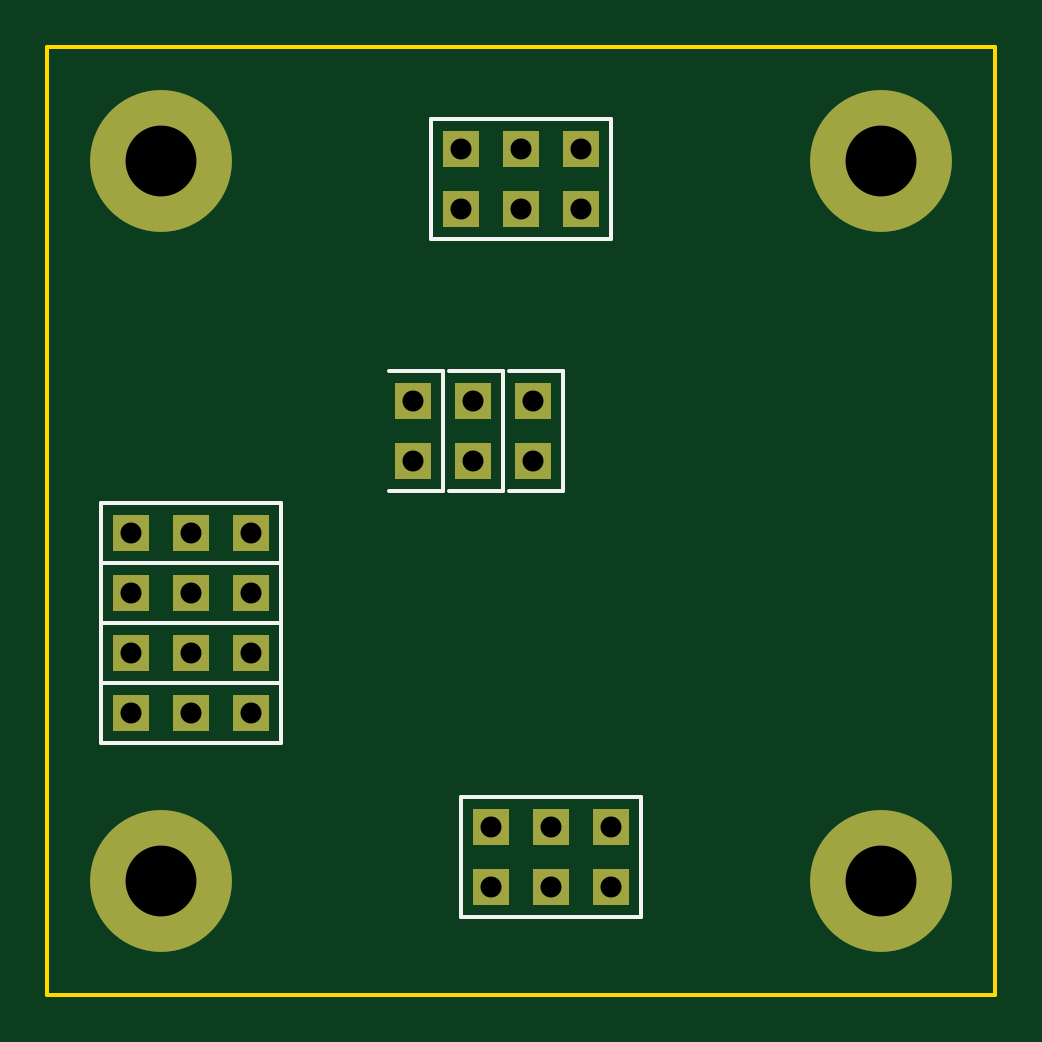
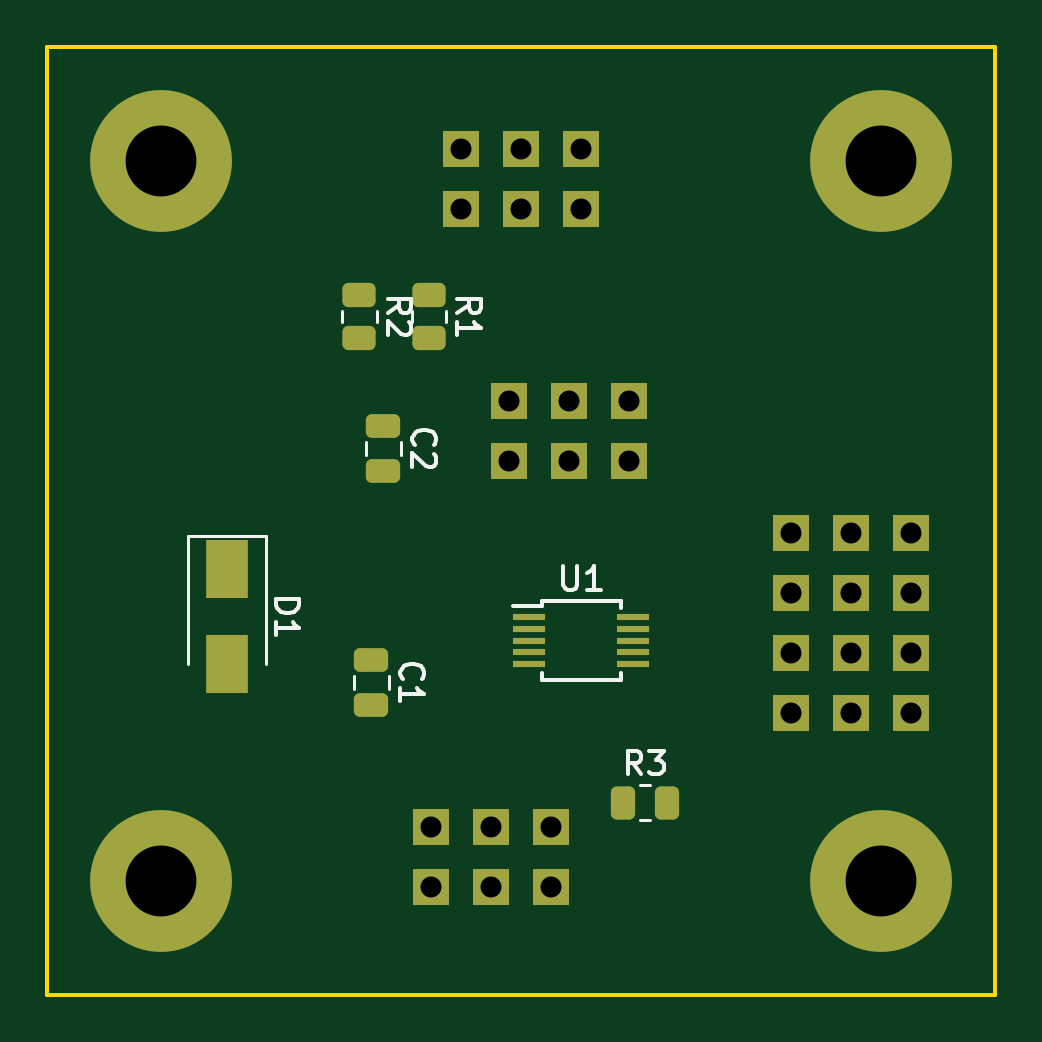
Circuit board: 11 layer files. Board 40.1 x 40.1 mm.
- bottom_copper: AMUX01A-B_Cu.gbr (4670 bytes)
- bottom_mask: AMUX01A-B_Mask.gbr (3130 bytes)
- paste: AMUX01A-B_Paste.gbr (2052 bytes)
- bottom_silk: AMUX01A-B_Silkscreen.gbr (5254 bytes)
- outline: AMUX01A-Edge_Cuts.gbr (687 bytes)
- top_copper: AMUX01A-F_Cu.gbr (2314 bytes)
- top_mask: AMUX01A-F_Mask.gbr (1559 bytes)
- paste: AMUX01A-F_Paste.gbr (481 bytes)
- top_silk: AMUX01A-F_Silkscreen.gbr (2109 bytes)
- drill: AMUX01A-NPTH_drill.drl (304 bytes)
- drill: AMUX01A-PTH_drill.drl (883 bytes)

=== bottom_copper: AMUX01A-B_Cu.gbr ===
%TF.GenerationSoftware,KiCad,Pcbnew,6.0.10+dfsg-1~bpo11+1*%
%TF.CreationDate,2023-02-11T00:17:44+00:00*%
%TF.ProjectId,AMUX01,414d5558-3031-42e6-9b69-6361645f7063,rev?*%
%TF.SameCoordinates,Original*%
%TF.FileFunction,Copper,L2,Bot*%
%TF.FilePolarity,Positive*%
%FSLAX46Y46*%
G04 Gerber Fmt 4.6, Leading zero omitted, Abs format (unit mm)*
G04 Created by KiCad (PCBNEW 6.0.10+dfsg-1~bpo11+1) date 2023-02-11 00:17:44*
%MOMM*%
%LPD*%
G01*
G04 APERTURE LIST*
G04 Aperture macros list*
%AMRoundRect*
0 Rectangle with rounded corners*
0 $1 Rounding radius*
0 $2 $3 $4 $5 $6 $7 $8 $9 X,Y pos of 4 corners*
0 Add a 4 corners polygon primitive as box body*
4,1,4,$2,$3,$4,$5,$6,$7,$8,$9,$2,$3,0*
0 Add four circle primitives for the rounded corners*
1,1,$1+$1,$2,$3*
1,1,$1+$1,$4,$5*
1,1,$1+$1,$6,$7*
1,1,$1+$1,$8,$9*
0 Add four rect primitives between the rounded corners*
20,1,$1+$1,$2,$3,$4,$5,0*
20,1,$1+$1,$4,$5,$6,$7,0*
20,1,$1+$1,$6,$7,$8,$9,0*
20,1,$1+$1,$8,$9,$2,$3,0*%
G04 Aperture macros list end*
%TA.AperFunction,ComponentPad*%
%ADD10C,6.000000*%
%TD*%
%TA.AperFunction,ComponentPad*%
%ADD11R,1.524000X1.524000*%
%TD*%
%TA.AperFunction,SMDPad,CuDef*%
%ADD12RoundRect,0.250000X-0.475000X0.250000X-0.475000X-0.250000X0.475000X-0.250000X0.475000X0.250000X0*%
%TD*%
%TA.AperFunction,SMDPad,CuDef*%
%ADD13R,1.800000X2.500000*%
%TD*%
%TA.AperFunction,SMDPad,CuDef*%
%ADD14R,1.400000X0.300000*%
%TD*%
%TA.AperFunction,SMDPad,CuDef*%
%ADD15RoundRect,0.250000X0.262500X0.450000X-0.262500X0.450000X-0.262500X-0.450000X0.262500X-0.450000X0*%
%TD*%
%TA.AperFunction,SMDPad,CuDef*%
%ADD16RoundRect,0.250000X-0.450000X0.262500X-0.450000X-0.262500X0.450000X-0.262500X0.450000X0.262500X0*%
%TD*%
G04 APERTURE END LIST*
D10*
%TO.P,M2,1*%
%TO.N,GND*%
X40640000Y40640000D03*
%TD*%
%TO.P,M4,1*%
%TO.N,GND*%
X40640000Y10160000D03*
%TD*%
D11*
%TO.P,J3,1*%
%TO.N,GND*%
X8890000Y24892000D03*
%TO.P,J3,2*%
%TO.N,/CH2*%
X11430000Y24892000D03*
%TO.P,J3,3*%
%TO.N,GND*%
X13970000Y24892000D03*
%TD*%
%TO.P,J6,1*%
%TO.N,GND*%
X24130000Y9906000D03*
%TO.P,J6,2*%
X24130000Y12446000D03*
%TO.P,J6,3*%
%TO.N,Net-(J6-Pad3)*%
X26670000Y9906000D03*
%TO.P,J6,4*%
X26670000Y12446000D03*
%TO.P,J6,5*%
%TO.N,GND*%
X29210000Y9906000D03*
%TO.P,J6,6*%
X29210000Y12446000D03*
%TD*%
%TO.P,J5,1*%
%TO.N,GND*%
X8890000Y22352000D03*
%TO.P,J5,2*%
%TO.N,/CH4*%
X11430000Y22352000D03*
%TO.P,J5,3*%
%TO.N,GND*%
X13970000Y22352000D03*
%TD*%
%TO.P,J1,1*%
%TO.N,GND*%
X27940000Y41148000D03*
%TO.P,J1,2*%
X27940000Y38608000D03*
%TO.P,J1,3*%
%TO.N,+3V3*%
X25400000Y41148000D03*
%TO.P,J1,4*%
X25400000Y38608000D03*
%TO.P,J1,5*%
%TO.N,GND*%
X22860000Y41148000D03*
%TO.P,J1,6*%
X22860000Y38608000D03*
%TD*%
D10*
%TO.P,M3,1*%
%TO.N,GND*%
X10160000Y10160000D03*
%TD*%
D11*
%TO.P,J2,1*%
%TO.N,GND*%
X8890000Y17272000D03*
%TO.P,J2,2*%
%TO.N,/CH1*%
X11430000Y17272000D03*
%TO.P,J2,3*%
%TO.N,GND*%
X13970000Y17272000D03*
%TD*%
%TO.P,J4,1*%
%TO.N,GND*%
X8890000Y19812000D03*
%TO.P,J4,2*%
%TO.N,/CH3*%
X11430000Y19812000D03*
%TO.P,J4,3*%
%TO.N,GND*%
X13970000Y19812000D03*
%TD*%
D10*
%TO.P,M1,1*%
%TO.N,GND*%
X10160000Y40640000D03*
%TD*%
D11*
%TO.P,J9,1*%
%TO.N,Net-(J9-Pad1)*%
X25908000Y27940000D03*
%TO.P,J9,2*%
%TO.N,GND*%
X25908000Y30480000D03*
%TD*%
%TO.P,J7,1*%
%TO.N,Net-(J7-Pad1)*%
X20828001Y27940000D03*
%TO.P,J7,2*%
%TO.N,GND*%
X20828001Y30480000D03*
%TD*%
%TO.P,J8,1*%
%TO.N,Net-(J8-Pad1)*%
X23368000Y27940000D03*
%TO.P,J8,2*%
%TO.N,GND*%
X23368000Y30480000D03*
%TD*%
D12*
%TO.P,C1,1*%
%TO.N,+3V3*%
X31750000Y19492000D03*
%TO.P,C1,2*%
%TO.N,GND*%
X31750000Y17592000D03*
%TD*%
D13*
%TO.P,D1,1,K*%
%TO.N,+3V3*%
X37846000Y23336000D03*
%TO.P,D1,2,A*%
%TO.N,GND*%
X37846000Y19336000D03*
%TD*%
D14*
%TO.P,U1,1,A0*%
%TO.N,Net-(J8-Pad1)*%
X25060000Y21320000D03*
%TO.P,U1,2,NO1*%
%TO.N,/CH1*%
X25060000Y20820000D03*
%TO.P,U1,3,GND*%
%TO.N,GND*%
X25060000Y20320000D03*
%TO.P,U1,4,NO3*%
%TO.N,/CH3*%
X25060000Y19820000D03*
%TO.P,U1,5,EN*%
%TO.N,Net-(J9-Pad1)*%
X25060000Y19320000D03*
%TO.P,U1,6,V+*%
%TO.N,+3V3*%
X20660000Y19320000D03*
%TO.P,U1,7,NO4*%
%TO.N,/CH4*%
X20660000Y19820000D03*
%TO.P,U1,8,COM*%
%TO.N,Net-(J6-Pad3)*%
X20660000Y20320000D03*
%TO.P,U1,9,NO2*%
%TO.N,/CH2*%
X20660000Y20820000D03*
%TO.P,U1,10,A1*%
%TO.N,Net-(J7-Pad1)*%
X20660000Y21320000D03*
%TD*%
D12*
%TO.P,C2,1*%
%TO.N,+3V3*%
X31242000Y29398000D03*
%TO.P,C2,2*%
%TO.N,GND*%
X31242000Y27498000D03*
%TD*%
D15*
%TO.P,R3,1*%
%TO.N,+3V3*%
X21082000Y13462000D03*
%TO.P,R3,2*%
%TO.N,Net-(J7-Pad1)*%
X19257000Y13462000D03*
%TD*%
D16*
%TO.P,R1,1*%
%TO.N,+3V3*%
X29308000Y34948500D03*
%TO.P,R1,2*%
%TO.N,Net-(J9-Pad1)*%
X29308000Y33123500D03*
%TD*%
%TO.P,R2,1*%
%TO.N,+3V3*%
X32258000Y34948500D03*
%TO.P,R2,2*%
%TO.N,Net-(J8-Pad1)*%
X32258000Y33123500D03*
%TD*%
M02*

=== bottom_mask: AMUX01A-B_Mask.gbr (3130 bytes, source withheld) ===
=== paste: AMUX01A-B_Paste.gbr (2052 bytes, source withheld) ===
=== bottom_silk: AMUX01A-B_Silkscreen.gbr ===
%TF.GenerationSoftware,KiCad,Pcbnew,6.0.10+dfsg-1~bpo11+1*%
%TF.CreationDate,2023-02-11T00:17:44+00:00*%
%TF.ProjectId,AMUX01,414d5558-3031-42e6-9b69-6361645f7063,rev?*%
%TF.SameCoordinates,Original*%
%TF.FileFunction,Legend,Bot*%
%TF.FilePolarity,Positive*%
%FSLAX46Y46*%
G04 Gerber Fmt 4.6, Leading zero omitted, Abs format (unit mm)*
G04 Created by KiCad (PCBNEW 6.0.10+dfsg-1~bpo11+1) date 2023-02-11 00:17:44*
%MOMM*%
%LPD*%
G01*
G04 APERTURE LIST*
%ADD10C,0.150000*%
%ADD11C,0.120000*%
G04 APERTURE END LIST*
D10*
%TO.C,C1*%
X30427142Y18708667D02*
X30474761Y18756286D01*
X30522380Y18899143D01*
X30522380Y18994381D01*
X30474761Y19137239D01*
X30379523Y19232477D01*
X30284285Y19280096D01*
X30093809Y19327715D01*
X29950952Y19327715D01*
X29760476Y19280096D01*
X29665238Y19232477D01*
X29570000Y19137239D01*
X29522380Y18994381D01*
X29522380Y18899143D01*
X29570000Y18756286D01*
X29617619Y18708667D01*
X30522380Y17756286D02*
X30522380Y18327715D01*
X30522380Y18042000D02*
X29522380Y18042000D01*
X29665238Y18137239D01*
X29760476Y18232477D01*
X29808095Y18327715D01*
%TO.C,D1*%
X35798380Y22074096D02*
X34798380Y22074096D01*
X34798380Y21836000D01*
X34846000Y21693143D01*
X34941238Y21597905D01*
X35036476Y21550286D01*
X35226952Y21502667D01*
X35369809Y21502667D01*
X35560285Y21550286D01*
X35655523Y21597905D01*
X35750761Y21693143D01*
X35798380Y21836000D01*
X35798380Y22074096D01*
X35798380Y20550286D02*
X35798380Y21121715D01*
X35798380Y20836000D02*
X34798380Y20836000D01*
X34941238Y20931239D01*
X35036476Y21026477D01*
X35084095Y21121715D01*
%TO.C,U1*%
X23621904Y23467620D02*
X23621904Y22658096D01*
X23574285Y22562858D01*
X23526666Y22515239D01*
X23431428Y22467620D01*
X23240952Y22467620D01*
X23145714Y22515239D01*
X23098095Y22562858D01*
X23050476Y22658096D01*
X23050476Y23467620D01*
X22050476Y22467620D02*
X22621904Y22467620D01*
X22336190Y22467620D02*
X22336190Y23467620D01*
X22431428Y23324762D01*
X22526666Y23229524D01*
X22621904Y23181905D01*
%TO.C,C2*%
X29919142Y28614667D02*
X29966761Y28662286D01*
X30014380Y28805143D01*
X30014380Y28900381D01*
X29966761Y29043239D01*
X29871523Y29138477D01*
X29776285Y29186096D01*
X29585809Y29233715D01*
X29442952Y29233715D01*
X29252476Y29186096D01*
X29157238Y29138477D01*
X29062000Y29043239D01*
X29014380Y28900381D01*
X29014380Y28805143D01*
X29062000Y28662286D01*
X29109619Y28614667D01*
X29109619Y28233715D02*
X29062000Y28186096D01*
X29014380Y28090858D01*
X29014380Y27852762D01*
X29062000Y27757524D01*
X29109619Y27709905D01*
X29204857Y27662286D01*
X29300095Y27662286D01*
X29442952Y27709905D01*
X30014380Y28281334D01*
X30014380Y27662286D01*
%TO.C,R3*%
X20336166Y14659620D02*
X20669500Y15135810D01*
X20907595Y14659620D02*
X20907595Y15659620D01*
X20526642Y15659620D01*
X20431404Y15612000D01*
X20383785Y15564381D01*
X20336166Y15469143D01*
X20336166Y15326286D01*
X20383785Y15231048D01*
X20431404Y15183429D01*
X20526642Y15135810D01*
X20907595Y15135810D01*
X20002833Y15659620D02*
X19383785Y15659620D01*
X19717119Y15278667D01*
X19574261Y15278667D01*
X19479023Y15231048D01*
X19431404Y15183429D01*
X19383785Y15088191D01*
X19383785Y14850096D01*
X19431404Y14754858D01*
X19479023Y14707239D01*
X19574261Y14659620D01*
X19859976Y14659620D01*
X19955214Y14707239D01*
X20002833Y14754858D01*
%TO.C,R1*%
X28110380Y34202667D02*
X27634190Y34536000D01*
X28110380Y34774096D02*
X27110380Y34774096D01*
X27110380Y34393143D01*
X27158000Y34297905D01*
X27205619Y34250286D01*
X27300857Y34202667D01*
X27443714Y34202667D01*
X27538952Y34250286D01*
X27586571Y34297905D01*
X27634190Y34393143D01*
X27634190Y34774096D01*
X28110380Y33250286D02*
X28110380Y33821715D01*
X28110380Y33536000D02*
X27110380Y33536000D01*
X27253238Y33631239D01*
X27348476Y33726477D01*
X27396095Y33821715D01*
%TO.C,R2*%
X31060380Y34202667D02*
X30584190Y34536000D01*
X31060380Y34774096D02*
X30060380Y34774096D01*
X30060380Y34393143D01*
X30108000Y34297905D01*
X30155619Y34250286D01*
X30250857Y34202667D01*
X30393714Y34202667D01*
X30488952Y34250286D01*
X30536571Y34297905D01*
X30584190Y34393143D01*
X30584190Y34774096D01*
X30155619Y33821715D02*
X30108000Y33774096D01*
X30060380Y33678858D01*
X30060380Y33440762D01*
X30108000Y33345524D01*
X30155619Y33297905D01*
X30250857Y33250286D01*
X30346095Y33250286D01*
X30488952Y33297905D01*
X31060380Y33869334D01*
X31060380Y33250286D01*
D11*
%TO.C,C1*%
X32485000Y18803252D02*
X32485000Y18280748D01*
X31015000Y18803252D02*
X31015000Y18280748D01*
%TO.C,D1*%
X36196000Y24736000D02*
X39496000Y24736000D01*
X36196000Y24736000D02*
X36196000Y19336000D01*
X39496000Y24736000D02*
X39496000Y19336000D01*
D10*
%TO.C,U1*%
X24535000Y18645000D02*
X21185000Y18645000D01*
X24535000Y21995000D02*
X24535000Y21770000D01*
X24535000Y21770000D02*
X25760000Y21770000D01*
X21185000Y21995000D02*
X21185000Y21695000D01*
X21185000Y18645000D02*
X21185000Y18945000D01*
X24535000Y21995000D02*
X21185000Y21995000D01*
X24535000Y18645000D02*
X24535000Y18945000D01*
D11*
%TO.C,C2*%
X31977000Y28709252D02*
X31977000Y28186748D01*
X30507000Y28709252D02*
X30507000Y28186748D01*
%TO.C,R3*%
X20396564Y12727000D02*
X19942436Y12727000D01*
X20396564Y14197000D02*
X19942436Y14197000D01*
%TO.C,R1*%
X28573000Y34263064D02*
X28573000Y33808936D01*
X30043000Y34263064D02*
X30043000Y33808936D01*
%TO.C,R2*%
X31523000Y34263064D02*
X31523000Y33808936D01*
X32993000Y34263064D02*
X32993000Y33808936D01*
%TD*%
M02*

=== outline: AMUX01A-Edge_Cuts.gbr ===
%TF.GenerationSoftware,KiCad,Pcbnew,6.0.10+dfsg-1~bpo11+1*%
%TF.CreationDate,2023-02-11T00:17:44+00:00*%
%TF.ProjectId,AMUX01,414d5558-3031-42e6-9b69-6361645f7063,rev?*%
%TF.SameCoordinates,Original*%
%TF.FileFunction,Profile,NP*%
%FSLAX46Y46*%
G04 Gerber Fmt 4.6, Leading zero omitted, Abs format (unit mm)*
G04 Created by KiCad (PCBNEW 6.0.10+dfsg-1~bpo11+1) date 2023-02-11 00:17:44*
%MOMM*%
%LPD*%
G01*
G04 APERTURE LIST*
%TA.AperFunction,Profile*%
%ADD10C,0.150000*%
%TD*%
G04 APERTURE END LIST*
D10*
X5334000Y45466000D02*
X45466000Y45466000D01*
X45466000Y45466000D02*
X45466000Y5334000D01*
X45466000Y5334000D02*
X5334000Y5334000D01*
X5334000Y5334000D02*
X5334000Y45466000D01*
M02*

=== top_copper: AMUX01A-F_Cu.gbr ===
%TF.GenerationSoftware,KiCad,Pcbnew,6.0.10+dfsg-1~bpo11+1*%
%TF.CreationDate,2023-02-11T00:17:44+00:00*%
%TF.ProjectId,AMUX01,414d5558-3031-42e6-9b69-6361645f7063,rev?*%
%TF.SameCoordinates,Original*%
%TF.FileFunction,Copper,L1,Top*%
%TF.FilePolarity,Positive*%
%FSLAX46Y46*%
G04 Gerber Fmt 4.6, Leading zero omitted, Abs format (unit mm)*
G04 Created by KiCad (PCBNEW 6.0.10+dfsg-1~bpo11+1) date 2023-02-11 00:17:44*
%MOMM*%
%LPD*%
G01*
G04 APERTURE LIST*
%TA.AperFunction,ComponentPad*%
%ADD10C,6.000000*%
%TD*%
%TA.AperFunction,ComponentPad*%
%ADD11R,1.524000X1.524000*%
%TD*%
G04 APERTURE END LIST*
D10*
%TO.P,M2,1*%
%TO.N,GND*%
X40640000Y40640000D03*
%TD*%
%TO.P,M4,1*%
%TO.N,GND*%
X40640000Y10160000D03*
%TD*%
D11*
%TO.P,J3,1*%
%TO.N,GND*%
X8890000Y24892000D03*
%TO.P,J3,2*%
%TO.N,/CH2*%
X11430000Y24892000D03*
%TO.P,J3,3*%
%TO.N,GND*%
X13970000Y24892000D03*
%TD*%
%TO.P,J6,1*%
%TO.N,GND*%
X24130000Y9906000D03*
%TO.P,J6,2*%
X24130000Y12446000D03*
%TO.P,J6,3*%
%TO.N,Net-(J6-Pad3)*%
X26670000Y9906000D03*
%TO.P,J6,4*%
X26670000Y12446000D03*
%TO.P,J6,5*%
%TO.N,GND*%
X29210000Y9906000D03*
%TO.P,J6,6*%
X29210000Y12446000D03*
%TD*%
%TO.P,J5,1*%
%TO.N,GND*%
X8890000Y22352000D03*
%TO.P,J5,2*%
%TO.N,/CH4*%
X11430000Y22352000D03*
%TO.P,J5,3*%
%TO.N,GND*%
X13970000Y22352000D03*
%TD*%
%TO.P,J1,1*%
%TO.N,GND*%
X27940000Y41148000D03*
%TO.P,J1,2*%
X27940000Y38608000D03*
%TO.P,J1,3*%
%TO.N,+3V3*%
X25400000Y41148000D03*
%TO.P,J1,4*%
X25400000Y38608000D03*
%TO.P,J1,5*%
%TO.N,GND*%
X22860000Y41148000D03*
%TO.P,J1,6*%
X22860000Y38608000D03*
%TD*%
D10*
%TO.P,M3,1*%
%TO.N,GND*%
X10160000Y10160000D03*
%TD*%
D11*
%TO.P,J2,1*%
%TO.N,GND*%
X8890000Y17272000D03*
%TO.P,J2,2*%
%TO.N,/CH1*%
X11430000Y17272000D03*
%TO.P,J2,3*%
%TO.N,GND*%
X13970000Y17272000D03*
%TD*%
%TO.P,J4,1*%
%TO.N,GND*%
X8890000Y19812000D03*
%TO.P,J4,2*%
%TO.N,/CH3*%
X11430000Y19812000D03*
%TO.P,J4,3*%
%TO.N,GND*%
X13970000Y19812000D03*
%TD*%
D10*
%TO.P,M1,1*%
%TO.N,GND*%
X10160000Y40640000D03*
%TD*%
D11*
%TO.P,J9,1*%
%TO.N,Net-(J9-Pad1)*%
X25908000Y27940000D03*
%TO.P,J9,2*%
%TO.N,GND*%
X25908000Y30480000D03*
%TD*%
%TO.P,J7,1*%
%TO.N,Net-(J7-Pad1)*%
X20828001Y27940000D03*
%TO.P,J7,2*%
%TO.N,GND*%
X20828001Y30480000D03*
%TD*%
%TO.P,J8,1*%
%TO.N,Net-(J8-Pad1)*%
X23368000Y27940000D03*
%TO.P,J8,2*%
%TO.N,GND*%
X23368000Y30480000D03*
%TD*%
M02*

=== top_mask: AMUX01A-F_Mask.gbr ===
%TF.GenerationSoftware,KiCad,Pcbnew,6.0.10+dfsg-1~bpo11+1*%
%TF.CreationDate,2023-02-11T00:17:44+00:00*%
%TF.ProjectId,AMUX01,414d5558-3031-42e6-9b69-6361645f7063,rev?*%
%TF.SameCoordinates,Original*%
%TF.FileFunction,Soldermask,Top*%
%TF.FilePolarity,Negative*%
%FSLAX46Y46*%
G04 Gerber Fmt 4.6, Leading zero omitted, Abs format (unit mm)*
G04 Created by KiCad (PCBNEW 6.0.10+dfsg-1~bpo11+1) date 2023-02-11 00:17:44*
%MOMM*%
%LPD*%
G01*
G04 APERTURE LIST*
%ADD10C,6.000000*%
%ADD11R,1.524000X1.524000*%
G04 APERTURE END LIST*
D10*
%TO.C,M2*%
X40640000Y40640000D03*
%TD*%
%TO.C,M4*%
X40640000Y10160000D03*
%TD*%
D11*
%TO.C,J3*%
X8890000Y24892000D03*
X11430000Y24892000D03*
X13970000Y24892000D03*
%TD*%
%TO.C,J6*%
X24130000Y9906000D03*
X24130000Y12446000D03*
X26670000Y9906000D03*
X26670000Y12446000D03*
X29210000Y9906000D03*
X29210000Y12446000D03*
%TD*%
%TO.C,J5*%
X8890000Y22352000D03*
X11430000Y22352000D03*
X13970000Y22352000D03*
%TD*%
%TO.C,J1*%
X27940000Y41148000D03*
X27940000Y38608000D03*
X25400000Y41148000D03*
X25400000Y38608000D03*
X22860000Y41148000D03*
X22860000Y38608000D03*
%TD*%
D10*
%TO.C,M3*%
X10160000Y10160000D03*
%TD*%
D11*
%TO.C,J2*%
X8890000Y17272000D03*
X11430000Y17272000D03*
X13970000Y17272000D03*
%TD*%
%TO.C,J4*%
X8890000Y19812000D03*
X11430000Y19812000D03*
X13970000Y19812000D03*
%TD*%
D10*
%TO.C,M1*%
X10160000Y40640000D03*
%TD*%
D11*
%TO.C,J9*%
X25908000Y27940000D03*
X25908000Y30480000D03*
%TD*%
%TO.C,J7*%
X20828001Y27940000D03*
X20828001Y30480000D03*
%TD*%
%TO.C,J8*%
X23368000Y27940000D03*
X23368000Y30480000D03*
%TD*%
M02*

=== paste: AMUX01A-F_Paste.gbr ===
%TF.GenerationSoftware,KiCad,Pcbnew,6.0.10+dfsg-1~bpo11+1*%
%TF.CreationDate,2023-02-11T00:17:44+00:00*%
%TF.ProjectId,AMUX01,414d5558-3031-42e6-9b69-6361645f7063,rev?*%
%TF.SameCoordinates,Original*%
%TF.FileFunction,Paste,Top*%
%TF.FilePolarity,Positive*%
%FSLAX46Y46*%
G04 Gerber Fmt 4.6, Leading zero omitted, Abs format (unit mm)*
G04 Created by KiCad (PCBNEW 6.0.10+dfsg-1~bpo11+1) date 2023-02-11 00:17:44*
%MOMM*%
%LPD*%
G01*
G04 APERTURE LIST*
G04 APERTURE END LIST*
M02*

=== top_silk: AMUX01A-F_Silkscreen.gbr ===
%TF.GenerationSoftware,KiCad,Pcbnew,6.0.10+dfsg-1~bpo11+1*%
%TF.CreationDate,2023-02-11T00:17:44+00:00*%
%TF.ProjectId,AMUX01,414d5558-3031-42e6-9b69-6361645f7063,rev?*%
%TF.SameCoordinates,Original*%
%TF.FileFunction,Legend,Top*%
%TF.FilePolarity,Positive*%
%FSLAX46Y46*%
G04 Gerber Fmt 4.6, Leading zero omitted, Abs format (unit mm)*
G04 Created by KiCad (PCBNEW 6.0.10+dfsg-1~bpo11+1) date 2023-02-11 00:17:44*
%MOMM*%
%LPD*%
G01*
G04 APERTURE LIST*
%ADD10C,0.150000*%
G04 APERTURE END LIST*
D10*
%TO.C,J3*%
X7620000Y26162000D02*
X15240000Y26162000D01*
X15240000Y23622000D02*
X7620000Y23622000D01*
X15240000Y26162000D02*
X15240000Y23622000D01*
X7620000Y23622000D02*
X7620000Y26162000D01*
%TO.C,J6*%
X30480000Y13716000D02*
X30480000Y8636000D01*
X22860000Y8636000D02*
X22860000Y13716000D01*
X30480000Y8636000D02*
X22860000Y8636000D01*
X22860000Y13716000D02*
X30480000Y13716000D01*
%TO.C,J5*%
X7620000Y21082000D02*
X7620000Y23622000D01*
X15240000Y23622000D02*
X15240000Y21082000D01*
X15240000Y21082000D02*
X7620000Y21082000D01*
X7620000Y23622000D02*
X15240000Y23622000D01*
%TO.C,J1*%
X21590000Y42418000D02*
X29210000Y42418000D01*
X29210000Y37338000D02*
X21590000Y37338000D01*
X21590000Y37338000D02*
X21590000Y42418000D01*
X29210000Y42418000D02*
X29210000Y37338000D01*
%TO.C,J2*%
X15240000Y16002000D02*
X7620000Y16002000D01*
X7620000Y16002000D02*
X7620000Y18542000D01*
X15240000Y18542000D02*
X15240000Y16002000D01*
X7620000Y18542000D02*
X15240000Y18542000D01*
%TO.C,J4*%
X7620000Y21082000D02*
X15240000Y21082000D01*
X15240000Y21082000D02*
X15240000Y18542000D01*
X7620000Y18542000D02*
X7620000Y21082000D01*
X15240000Y18542000D02*
X7620000Y18542000D01*
%TO.C,J9*%
X24892000Y31750000D02*
X27178000Y31750000D01*
X27178000Y26670000D02*
X24892000Y26670000D01*
X27178000Y31750000D02*
X27178000Y26670000D01*
%TO.C,J7*%
X22098001Y31750000D02*
X22098001Y26670000D01*
X19812001Y31750000D02*
X22098001Y31750000D01*
X22098001Y26670000D02*
X19812001Y26670000D01*
%TO.C,J8*%
X24638000Y31750000D02*
X24638000Y26670000D01*
X22352000Y31750000D02*
X24638000Y31750000D01*
X24638000Y26670000D02*
X22352000Y26670000D01*
%TD*%
M02*

=== drill: AMUX01A-NPTH_drill.drl ===
M48
; DRILL file {KiCad 6.0.10+dfsg-1~bpo11+1} date Sat Feb 11 00:17:44 2023
; FORMAT={-:-/ absolute / metric / decimal}
; #@! TF.CreationDate,2023-02-11T00:17:44+00:00
; #@! TF.GenerationSoftware,Kicad,Pcbnew,6.0.10+dfsg-1~bpo11+1
; #@! TF.FileFunction,NonPlated,1,2,NPTH
FMAT,2
METRIC
%
G90
G05
T0
M30

=== drill: AMUX01A-PTH_drill.drl ===
M48
; DRILL file {KiCad 6.0.10+dfsg-1~bpo11+1} date Sat Feb 11 00:17:44 2023
; FORMAT={-:-/ absolute / metric / decimal}
; #@! TF.CreationDate,2023-02-11T00:17:44+00:00
; #@! TF.GenerationSoftware,Kicad,Pcbnew,6.0.10+dfsg-1~bpo11+1
; #@! TF.FileFunction,Plated,1,2,PTH
FMAT,2
METRIC
; #@! TA.AperFunction,Plated,PTH,ComponentDrill
T1C0.889
; #@! TA.AperFunction,Plated,PTH,ComponentDrill
T2C3.000
%
G90
G05
T1
X8.89Y24.892
X8.89Y22.352
X8.89Y19.812
X8.89Y17.272
X11.43Y24.892
X11.43Y22.352
X11.43Y19.812
X11.43Y17.272
X13.97Y24.892
X13.97Y22.352
X13.97Y19.812
X13.97Y17.272
X20.828Y30.48
X20.828Y27.94
X22.86Y41.148
X22.86Y38.608
X23.368Y30.48
X23.368Y27.94
X24.13Y12.446
X24.13Y9.906
X25.4Y41.148
X25.4Y38.608
X25.908Y30.48
X25.908Y27.94
X26.67Y12.446
X26.67Y9.906
X27.94Y41.148
X27.94Y38.608
X29.21Y12.446
X29.21Y9.906
T2
X10.16Y40.64
X10.16Y10.16
X40.64Y40.64
X40.64Y10.16
T0
M30

